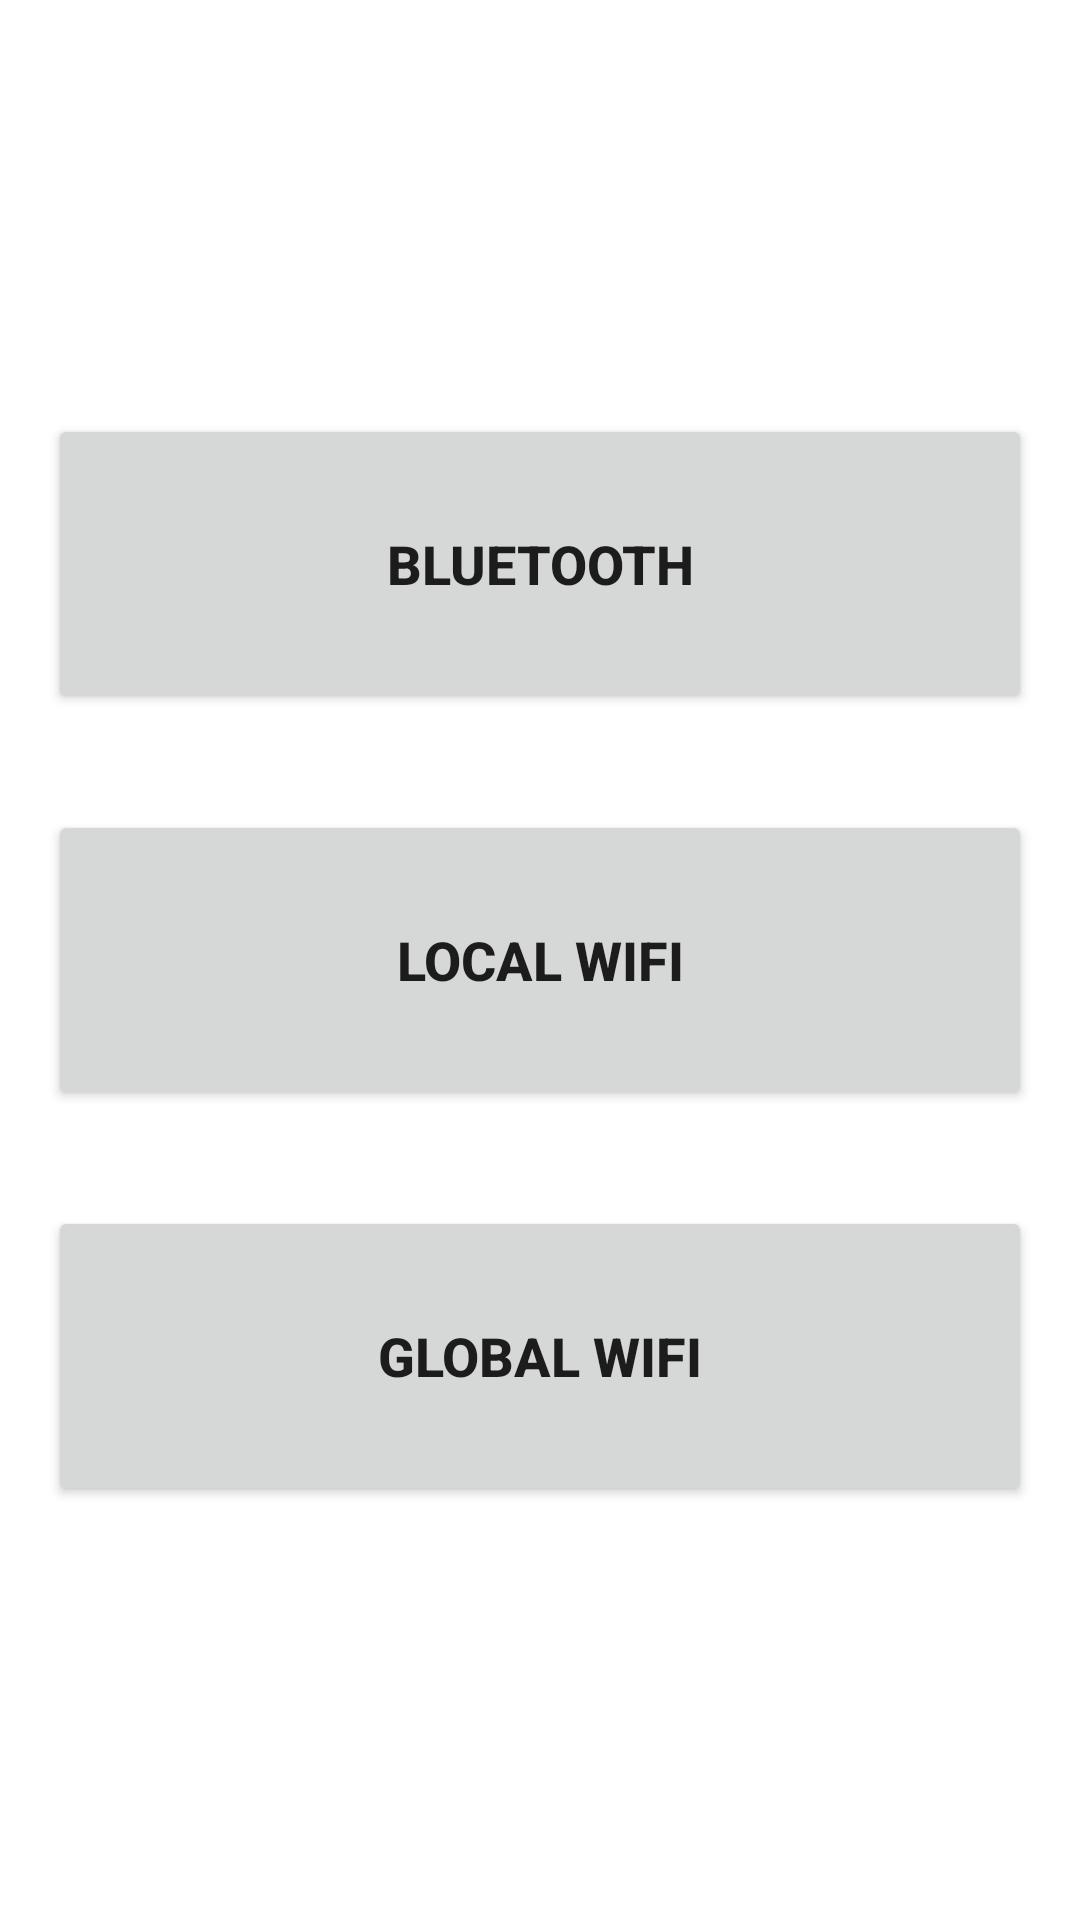

Produce the Android XML layout that renders to this screen, including the resource entries it uses.
<!-- AndroidManifest.xml: application theme Theme.HomeAutomationApp -->
<!-- res/layout/activity_main.xml -->
<?xml version="1.0" encoding="utf-8"?>
<layout xmlns:android="http://schemas.android.com/apk/res/android"
    xmlns:app="http://schemas.android.com/apk/res-auto"
    xmlns:tools="http://schemas.android.com/tools">

    <data>

    </data>

    <LinearLayout
        android:layout_width="match_parent"
        android:layout_height="match_parent"
        android:gravity="center"
        android:orientation="vertical"
        tools:context=".MainActivity">

        <Button
            android:id="@+id/bluetoothBtn"
            android:layout_width="match_parent"
            android:layout_height="100dp"
            android:layout_margin="16dp"
            android:text="Bluetooth"
            android:textSize="18sp"
            android:textStyle="bold" />

        <Button
            android:id="@+id/localWifiBtn"
            android:layout_width="match_parent"
            android:layout_height="100dp"
            android:layout_margin="16dp"
            android:text="Local WiFi"
            android:textSize="18sp"
            android:textStyle="bold" />

        <Button
            android:id="@+id/globalWifiBtn"
            android:layout_width="match_parent"
            android:layout_height="100dp"
            android:layout_margin="16dp"
            android:text="Global WiFi"
            android:textSize="18sp"
            android:textStyle="bold" />


    </LinearLayout>
</layout>
<!-- resources referenced by this layout -->
<resources>
  <style name="Theme.HomeAutomationApp" parent="Theme.MaterialComponents.Light.DarkActionBar">
          
          
          <item name="colorPrimaryVariant">@color/purple_700</item>
          
          
          <item name="colorSecondary">@color/black</item>
          
          
          
          
          <item name="android:statusBarColor">@color/black</item>
          <item name="windowNoTitle">true</item>
          <item name="android:windowNoTitle">true</item>
  
      </style>
  <color name="purple_700">#FF3700B3</color>
  <color name="black">#FF000000</color>
</resources>
